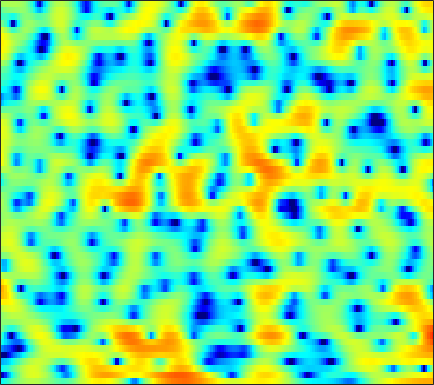

The table this chart was drawn from, first rows:
-4.6722, -4.1971, -3.5113, -2.7892, -2.2384, -1.507, -0.81648, -0.33843, 0.23755, 0.73129, 1.1384, 1.3834, 1.6342, 1.7963, 1.867, 1.8903, 1.8285, 1.7313, 1.531, 1.2776, 0.96582, 0.69544, 0.28381, -0.16968
-17, -15.97, -12.3, -8.863, -6.759, -4.462, -2.61, -1.447, -0.1468, 0.9072, 1.743, 2.245, 2.758, 3.107, 3.266, 3.349, 3.293, 3.16, 2.868, 2.439, 1.873, 1.36, 0.5543, -0.3954
-4.584, -4.262, -3.717, -3.045, -2.477, -1.669, -0.8323, -0.2074, 0.5829, 1.301, 1.927, 2.328, 2.757, 3.062, 3.199, 3.254, 3.154, 2.97, 2.571, 1.978, 1.175, 0.4265, -0.7856, -2.285
-7.37, -7.278, -6.881, -6.2, -5.562, -4.622, -3.621, -2.868, -1.888, -0.9739, -0.1298, 0.4436, 1.122, 1.694, 2.046, 2.403, 2.628, 2.707, 2.694, 2.542, 2.255, 1.958, 1.446, 0.8303
-28.53, -29.19, -19.5, -15.23, -13.18, -11.19, -9.651, -8.638, -7.357, -6.101, -4.872, -3.964, -2.794, -1.702, -0.9471, -0.05262, 0.7031, 1.183, 1.708, 2.113, 2.409, 2.568, 2.704, 2.773
-8.488, -9.278, -10.2, -11.05, -11.76, -12.98, -14.78, -16.54, -18.48, -16.67, -12.67, -9.952, -6.964, -4.591, -3.104, -1.454, -0.1271, 0.6949, 1.59, 2.268, 2.76, 3.021, 3.252, 3.378
-3.312, -4.401, -5.827, -7.178, -8.102, -9.163, -9.967, -10.34, -10.31, -9.439, -7.758, -6.23, -4.151, -2.252, -1.002, 0.4251, 1.562, 2.242, 2.931, 3.378, 3.594, 3.613, 3.47, 3.16
-1.734, -3.598, -6.79, -11.37, -16.39, -18.43, -12.24, -9.074, -6.11, -3.868, -2.066, -0.9061, 0.4495, 1.623, 2.373, 3.195, 3.794, 4.088, 4.269, 4.192, 3.861, 3.44, 2.617, 1.465
0.07762, -0.7765, -1.927, -2.931, -3.417, -3.531, -3.04, -2.393, -1.38, -0.3509, 0.6066, 1.244, 1.97, 2.554, 2.89, 3.194, 3.336, 3.325, 3.135, 2.737, 2.113, 1.482, 0.3759, -1.061
0.3984, 0.395, 0.3843, 0.3825, 0.4052, 0.4895, 0.6423, 0.7917, 1.019, 1.25, 1.459, 1.594, 1.732, 1.793, 1.79, 1.702, 1.523, 1.331, 0.9901, 0.5433, -0.02348, -0.5252, -1.292, -2.128
0.2396, 0.7555, 1.285, 1.659, 1.857, 2.036, 2.121, 2.134, 2.094, 1.984, 1.805, 1.629, 1.344, 0.997, 0.7087, 0.2877, -0.1595, -0.503, -0.9612, -1.399, -1.843, -2.163, -2.582, -2.98
1.681, 2.327, 2.922, 3.283, 3.421, 3.449, 3.325, 3.142, 2.797, 2.343, 1.783, 1.285, 0.5304, -0.3342, -1.033, -2.003, -2.966, -3.621, -4.308, -4.735, -4.924, -4.957, -4.98, -5.062
4.733, 4.932, 5.007, 4.875, 4.652, 4.208, 3.625, 3.12, 2.369, 1.554, 0.6728, -0.06481, -1.214, -2.631, -3.97, -6.235, -9.268, -12.06, -15.05, -13.74, -11.09, -9.661, -8.537, -8.189
7.137, 6.823, 6.226, 5.381, 4.578, 3.278, 1.762, 0.5414, -1.02, -2.21, -2.837, -3.042, -3.286, -3.778, -4.444, -5.747, -7.461, -8.822, -10.02, -9.725, -8.614, -7.918, -7.43, -7.417
7.645, 7.063, 6.082, 4.807, 3.602, 1.543, -1.299, -4.253, -10.65, -29.29, -11.71, -7.602, -4.755, -3.285, -2.699, -2.384, -2.381, -2.488, -2.704, -2.946, -3.177, -3.372, -3.727, -4.218
5.774, 5.246, 4.46, 3.573, 2.823, 1.71, 0.4942, -0.4141, -1.445, -2.032, -2.006, -1.697, -1.14, -0.6275, -0.3316, -0.1223, -0.12, -0.2261, -0.4929, -0.9168, -1.5, -2.022, -2.857, -3.913
2.207, 1.763, 1.362, 1.185, 1.158, 1.202, 1.273, 1.321, 1.399, 1.496, 1.597, 1.688, 1.79, 1.839, 1.812, 1.697, 1.456, 1.18, 0.6856, 0.05025, -0.7573, -1.483, -2.625, -3.985
-5.312, -6.996, -6.942, -4.692, -2.912, -0.967, 0.4722, 1.272, 2.073, 2.635, 3.005, 3.175, 3.271, 3.233, 3.104, 2.827, 2.423, 2.021, 1.357, 0.5675, -0.3394, -1.106, -2.176, -3.269
-6.071, -7.589, -7.3, -4.835, -2.901, -0.8051, 0.7432, 1.625, 2.48, 3.041, 3.377, 3.495, 3.503, 3.362, 3.168, 2.771, 2.22, 1.711, 0.8799, -0.1422, -1.336, -2.346, -3.792, -5.212
-0.218, -0.1209, 0.1839, 0.6796, 1.13, 1.742, 2.257, 2.564, 2.838, 2.938, 2.887, 2.77, 2.527, 2.199, 1.923, 1.481, 0.9324, 0.4418, -0.3897, -1.5, -2.991, -4.438, -7.124, -11.22
1.796, 2.15, 2.528, 2.812, 2.955, 3.032, 2.976, 2.814, 2.44, 1.891, 1.185, 0.5857, -0.2093, -0.8847, -1.241, -1.463, -1.511, -1.546, -1.682, -2.023, -2.66, -3.306, -4.391, -5.598
2.516, 2.921, 3.293, 3.482, 3.491, 3.318, 2.923, 2.442, 1.513, 0.2168, -1.582, -3.348, -6.375, -9.775, -10.81, -8.68, -5.968, -4.443, -3.027, -2.15, -1.676, -1.522, -1.441, -1.456
2.258, 2.64, 2.993, 3.149, 3.135, 2.942, 2.501, 2.017, 1.11, -0.1456, -1.823, -3.391, -5.87, -8.229, -8.885, -7.487, -5.388, -4.007, -2.603, -1.655, -1.026, -0.7483, -0.5444, -0.4498
1.367, 1.761, 2.141, 2.346, 2.394, 2.311, 2.069, 1.792, 1.319, 0.7165, 0.05119, -0.4543, -1.071, -1.472, -1.607, -1.532, -1.247, -0.9952, -0.665, -0.442, -0.3971, -0.4524, -0.7099, -1.115
0.5316, 0.9986, 1.409, 1.626, 1.671, 1.611, 1.488, 1.346, 1.157, 0.9946, 0.8682, 0.8019, 0.7531, 0.7668, 0.8281, 0.9135, 1.031, 1.085, 1.071, 0.9305, 0.5573, 0.1227, -0.7278, -1.989
0.3484, 0.7517, 0.9345, 0.8025, 0.5278, 0.06328, -0.3898, -0.6392, -0.7646, -0.6196, -0.2986, -0.007207, 0.4645, 0.9212, 1.271, 1.706, 2.081, 2.308, 2.461, 2.421, 2.122, 1.665, 0.7438, -0.6511
1.042, 0.9713, 0.4452, -0.6654, -1.877, -4.07, -6.726, -8.176, -8.006, -6.333, -4.688, -3.698, -2.646, -1.634, -0.8942, 0.2087, 1.272, 1.988, 2.787, 3.288, 3.513, 3.467, 3.103, 2.436
1.511, 1.109, 0.1842, -1.287, -2.845, -5.714, -9.699, -12.42, -12.13, -9.793, -8.595, -8.541, -9.456, -10.06, -8.742, -5.491, -2.379, -0.5122, 1.371, 2.699, 3.525, 3.908, 4.085, 3.949
0.7658, 0.5381, 0.05357, -0.6394, -1.33, -2.303, -3.386, -4.05, -4.883, -5.657, -6.678, -7.852, -10.08, -11.8, -10.68, -6.903, -3.676, -1.725, 0.246, 1.698, 2.666, 3.151, 3.517, 3.583
-1.319, -1.052, -0.7559, -0.6342, -0.6508, -0.7981, -1.047, -1.3, -1.669, -2.107, -2.537, -2.821, -3.029, -3, -2.673, -1.953, -1.003, -0.2747, 0.6607, 1.434, 2.059, 2.364, 2.591, 2.601
-4.543, -3.075, -1.661, -0.7318, -0.2523, 0.08976, 0.2693, 0.2717, 0.2334, 0.1289, -0.006967, -0.08819, -0.1658, -0.1866, -0.1488, -0.0217, 0.2333, 0.468, 0.8259, 1.203, 1.534, 1.74, 1.882, 1.836
-3.2, -1.808, -0.5308, 0.2747, 0.631, 0.9086, 0.9939, 1.024, 0.9892, 0.9509, 0.8678, 0.76, 0.5394, 0.2749, -0.004867, -0.3891, -0.7621, -0.9036, -0.8504, -0.4466, 0.1368, 0.6247, 1.163, 1.45
1.964, 1.95, 1.821, 1.486, 1.079, 0.5067, -0.08747, -0.3352, -0.4778, -0.3573, -0.1493, -0.0656, -0.2331, -0.7507, -1.491, -2.978, -5.319, -7.381, -8.707, -6.449, -3.374, -1.554, 0.1933, 1.318
4.349, 3.693, 2.579, 1.032, -0.4718, -3.164, -6.659, -8.997, -8.232, -5.314, -3.12, -2.066, -1.345, -1.379, -1.861, -3.181, -5.263, -7.159, -8.4, -6.211, -3.317, -1.527, 0.2538, 1.476
4.369, 3.643, 2.396, 0.7793, -0.7409, -3.277, -6.22, -7.848, -7.511, -5.36, -3.399, -2.335, -1.406, -0.9565, -0.8471, -0.9669, -1.155, -1.291, -1.27, -0.9652, -0.4467, -0.01029, 0.5338, 0.9623
3.793, 3.328, 2.557, 1.659, 0.9209, -0.05927, -0.8796, -1.323, -1.545, -1.444, -1.117, -0.8181, -0.4682, -0.1727, -0.02539, 0.1056, 0.1323, 0.1288, 0.102, 0.03084, -0.05338, -0.1724, -0.3942, -0.7199
3.495, 3.27, 2.854, 2.318, 1.879, 1.284, 0.7525, 0.4151, 0.1152, -0.009745, 0.003218, 0.08306, 0.2604, 0.4454, 0.5621, 0.6803, 0.7017, 0.6661, 0.5102, 0.2285, -0.2269, -0.6941, -1.536, -2.669
3.617, 3.507, 3.165, 2.618, 2.105, 1.345, 0.5468, 0.03306, -0.4999, -0.7107, -0.6049, -0.3692, 0.06262, 0.4844, 0.7623, 1.01, 1.15, 1.143, 0.9946, 0.6908, 0.1681, -0.3736, -1.372, -2.813
3.856, 3.728, 3.249, 2.432, 1.57, 0.0594, -1.891, -3.577, -5.633, -6.151, -4.744, -3.304, -1.665, -0.4357, 0.2082, 0.749, 0.997, 1.029, 0.9417, 0.738, 0.4857, 0.253, -0.1385, -0.6577
3.459, 3.273, 2.745, 1.859, 0.9152, -0.8671, -3.427, -6.12, -11.13, -12.5, -7.817, -5.117, -2.753, -1.32, -0.7355, -0.4096, -0.5966, -0.9334, -1.504, -1.976, -1.963, -1.642, -0.9494, -0.177
2.005, 1.876, 1.587, 1.11, 0.6427, -0.1484, -1.036, -1.676, -2.311, -2.461, -2.091, -1.666, -1.094, -0.7914, -0.8348, -1.354, -2.562, -4.073, -7.335, -12.71, -13.33, -8.676, -4.351, -1.584
-1.333, -1.196, -1.011, -0.8984, -0.8918, -0.9118, -0.9625, -0.9943, -0.9129, -0.7318, -0.4558, -0.2168, 0.01421, 0.07609, -0.03708, -0.5332, -1.42, -2.409, -4.056, -5.481, -5.464, -4.337, -2.379, -0.5967
-7.626, -6.251, -4.948, -4.174, -3.873, -3.673, -3.518, -3.302, -2.803, -2.068, -1.234, -0.608, 0.129, 0.697, 0.9802, 1.169, 1.145, 1.034, 0.8254, 0.6787, 0.6624, 0.7628, 1.013, 1.269
-9.429, -7.779, -6.557, -6.317, -6.668, -7.864, -9.46, -10.05, -8.759, -6.021, -3.418, -1.82, -0.09139, 1.199, 1.929, 2.663, 3.129, 3.348, 3.493, 3.481, 3.336, 3.13, 2.7, 2.046
-4.426, -4.524, -4.847, -5.632, -6.667, -8.875, -12.32, -14.72, -12.19, -7.592, -4.186, -2.226, -0.2258, 1.31, 2.216, 3.134, 3.8, 4.134, 4.385, 4.409, 4.205, 3.878, 3.147, 2.019
-2.777, -2.995, -3.418, -3.976, -4.479, -5.147, -5.615, -5.686, -5.256, -4.287, -3.026, -2.049, -0.7847, 0.3638, 1.114, 1.959, 2.628, 3.003, 3.331, 3.469, 3.393, 3.19, 2.712, 1.965
-2.18, -2.271, -2.558, -2.991, -3.371, -3.892, -4.332, -4.537, -4.549, -4.248, -3.638, -3.039, -2.124, -1.21, -0.5529, 0.2548, 0.9247, 1.351, 1.801, 2.116, 2.295, 2.345, 2.312, 2.159
-0.8792, -1.009, -1.444, -2.174, -2.897, -4.064, -5.387, -6.35, -7.279, -7.382, -6.607, -5.664, -4.341, -3.12, -2.316, -1.424, -0.6965, -0.2336, 0.306, 0.7776, 1.217, 1.522, 1.884, 2.207
1.47, 1.17, 0.456, -0.6649, -1.806, -3.867, -6.861, -10.16, -18.22, -21.49, -12.2, -8.928, -6.256, -4.59, -3.766, -3.053, -2.584, -2.318, -1.948, -1.459, -0.8013, -0.215, 0.6287, 1.484
3.83, 3.446, 2.694, 1.659, 0.6808, -0.9283, -2.85, -4.365, -6.119, -6.817, -6.353, -5.702, -4.964, -4.622, -4.682, -5.137, -5.95, -6.697, -7.495, -7.355, -6.09, -4.687, -2.717, -0.902
4.948, 4.593, 3.979, 3.223, 2.56, 1.596, 0.5991, -0.1311, -1.008, -1.724, -2.326, -2.745, -3.43, -4.383, -5.361, -7.162, -9.893, -12.9, -20.34, -28.82, -15.32, -11.08, -7.252, -4.39
5.113, 4.766, 4.219, 3.588, 3.082, 2.412, 1.753, 1.262, 0.634, 0.008043, -0.6704, -1.26, -2.204, -3.402, -4.514, -6.356, -8.608, -10.47, -12.77, -14.06, -13.7, -12.32, -9.541, -6.635
4.814, 4.36, 3.673, 2.939, 2.425, 1.827, 1.386, 1.169, 0.9705, 0.7687, 0.4926, 0.1639, -0.4593, -1.348, -2.227, -3.747, -5.692, -7.52, -10.75, -16.05, -35.76, -19.78, -11.24, -6.695
3.262, 2.603, 1.448, 0.02386, -1.111, -2.325, -2.529, -1.97, -0.8787, 0.1067, 0.7601, 1.014, 1.029, 0.6907, 0.2388, -0.5972, -1.687, -2.658, -4.032, -5.244, -5.722, -5.268, -3.764, -1.952
-0.3609, -0.8095, -2.097, -4.538, -7.707, -16.93, -16.44, -8.997, -4.335, -1.771, -0.2745, 0.3971, 0.838, 0.8938, 0.7487, 0.4045, -0.03138, -0.3592, -0.695, -0.8374, -0.6638, -0.3498, 0.2718, 1.046
-3.001, -2.415, -2.316, -2.804, -3.372, -3.965, -3.807, -3.142, -1.976, -0.921, -0.1792, 0.1242, 0.2388, 0.05994, -0.2371, -0.7703, -1.303, -1.579, -1.694, -1.429, -0.8458, -0.2762, 0.5404, 1.338
-1.522, -0.8547, -0.2987, -0.01714, 0.08255, 0.1747, 0.3039, 0.4311, 0.6033, 0.7197, 0.6623, 0.4631, -0.06957, -0.9679, -1.905, -3.553, -5.573, -6.99, -7.59, -6.14, -3.997, -2.474, -0.7608, 0.5604
0.9154, 1.151, 1.358, 1.463, 1.499, 1.512, 1.493, 1.457, 1.375, 1.203, 0.8785, 0.4973, -0.287, -1.49, -2.747, -5.112, -8.733, -12.82, -16.25, -10.45, -6.162, -3.966, -1.859, -0.3533
